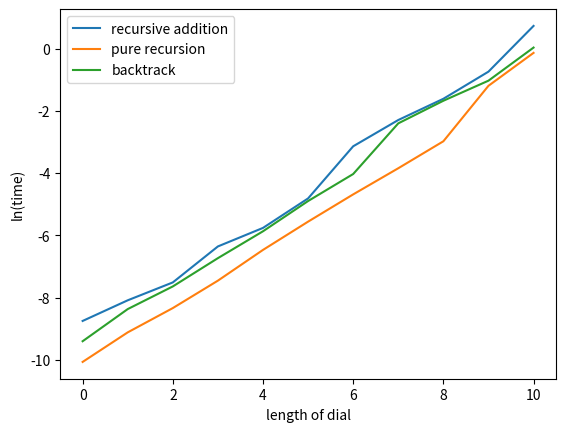

Here is the Python script that generated this plot:


knight_moves = [[4,6],[6,8],[9,7],[4,8],[3,9,0],[],[1,7,0],[2,6],[1,3],[2,4]]

def KD_pure_recursion(todo, total_length=7):
    """
    
    """
    def KD_rec(the_list_of_lists):
        return_val = []
        for the_list in the_list_of_lists:    
            if len(the_list) == total_length-1:
                for i in knight_moves[the_list[-1]]:
                    return_val += [the_list + [i]]
            else:
                for i in knight_moves[the_list[-1]]:
                    return_val += KD_rec([the_list + [i]]) 
        return return_val
        
    return KD_rec(todo).sort()



def KD_recursive_addition(todo,total_length=7):
    """

    
    """
    done=[]
    
    def dial(the_list):
        ret_list = []
        for i in knight_moves[the_list[-1]]:
            if len(the_list) == total_length:
                done.append(the_list + [i])
            else:
                ret_list.append(dial(the_list + [i]))
        return ret_list
    [dial(i) for i in todo]
    return done.sort()





def KD_backtrack(todo,total_length=7):
    """
    
    """
    done=[]
    while len(todo)>0:
        workon = todo.pop()
        for move in knight_moves[workon[-1]]:
            if len(workon)==total_length:
                done.append(workon + [move])
            else:
                todo.append(workon + [move])
    return done.sort()


if __name__ == '__main__':
    import matplotlib.pyplot as plt
    import numpy as np
    import time

    trad = []
    tpur = []
    tbac = []
    for j in range(2,15):
        t = time.time()
        rad = KD_recursive_addition([[1],[2],[3],[4],[6],[7],[8],[9]],total_length=j)
        t = time.time()-t
        trad.append(t)  
        del t

        t = time.time()
        pur = KD_pure_recursion([[1],[2],[3],[4],[6],[7],[8],[9]],total_length=j)
        t = time.time()-t
        tpur.append(t)  
        del t
        
        t = time.time()        
        bac = KD_backtrack([[1],[2],[3],[4],[6],[7],[8],[9]],total_length=j)
        t = time.time()-t
        tbac.append(t)
        del t
        
        assert rad == bac
        assert pur == rad
    
    plt.figure()
    plt.plot(np.log(trad[2:]),label='recursive addition')
    plt.plot(np.log(tpur[2:]),label='pure recursion')
    plt.plot(np.log(tbac[2:]),label='backtrack')
    plt.legend()
    plt.xlabel('length of dial'); plt.ylabel('ln(time)')
    plt.show()

#%%
    
    
    